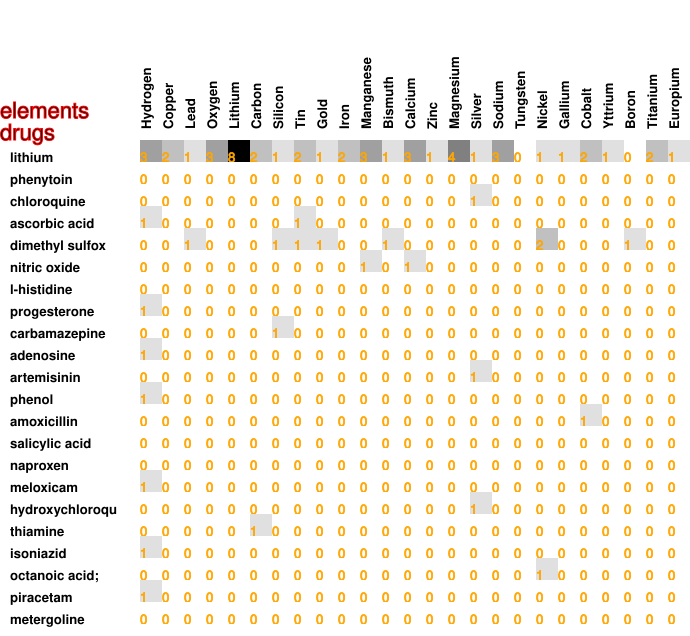

Source data for this figure (header and first rows):
3, 2, 1, 3, 8, 2, 1, 2, 1, 2, 3, 1, 3, 1, 4, 1, 3, 0, 1, 1, 2, 1, 0, 2
0, 0, 0, 0, 0, 0, 0, 0, 0, 0, 0, 0, 0, 0, 0, 0, 0, 0, 0, 0, 0, 0, 0, 0
0, 0, 0, 0, 0, 0, 0, 0, 0, 0, 0, 0, 0, 0, 0, 1, 0, 0, 0, 0, 0, 0, 0, 0
1, 0, 0, 0, 0, 0, 0, 1, 0, 0, 0, 0, 0, 0, 0, 0, 0, 0, 0, 0, 0, 0, 0, 0
0, 0, 1, 0, 0, 0, 1, 1, 1, 0, 0, 1, 0, 0, 0, 0, 0, 0, 2, 0, 0, 0, 1, 0
0, 0, 0, 0, 0, 0, 0, 0, 0, 0, 1, 0, 1, 0, 0, 0, 0, 0, 0, 0, 0, 0, 0, 0
0, 0, 0, 0, 0, 0, 0, 0, 0, 0, 0, 0, 0, 0, 0, 0, 0, 0, 0, 0, 0, 0, 0, 0
1, 0, 0, 0, 0, 0, 0, 0, 0, 0, 0, 0, 0, 0, 0, 0, 0, 0, 0, 0, 0, 0, 0, 0
0, 0, 0, 0, 0, 0, 1, 0, 0, 0, 0, 0, 0, 0, 0, 0, 0, 0, 0, 0, 0, 0, 0, 0
1, 0, 0, 0, 0, 0, 0, 0, 0, 0, 0, 0, 0, 0, 0, 0, 0, 0, 0, 0, 0, 0, 0, 0
0, 0, 0, 0, 0, 0, 0, 0, 0, 0, 0, 0, 0, 0, 0, 1, 0, 0, 0, 0, 0, 0, 0, 0
1, 0, 0, 0, 0, 0, 0, 0, 0, 0, 0, 0, 0, 0, 0, 0, 0, 0, 0, 0, 0, 0, 0, 0
0, 0, 0, 0, 0, 0, 0, 0, 0, 0, 0, 0, 0, 0, 0, 0, 0, 0, 0, 0, 1, 0, 0, 0
0, 0, 0, 0, 0, 0, 0, 0, 0, 0, 0, 0, 0, 0, 0, 0, 0, 0, 0, 0, 0, 0, 0, 0
0, 0, 0, 0, 0, 0, 0, 0, 0, 0, 0, 0, 0, 0, 0, 0, 0, 0, 0, 0, 0, 0, 0, 0
1, 0, 0, 0, 0, 0, 0, 0, 0, 0, 0, 0, 0, 0, 0, 0, 0, 0, 0, 0, 0, 0, 0, 0
0, 0, 0, 0, 0, 0, 0, 0, 0, 0, 0, 0, 0, 0, 0, 1, 0, 0, 0, 0, 0, 0, 0, 0
0, 0, 0, 0, 0, 1, 0, 0, 0, 0, 0, 0, 0, 0, 0, 0, 0, 0, 0, 0, 0, 0, 0, 0
1, 0, 0, 0, 0, 0, 0, 0, 0, 0, 0, 0, 0, 0, 0, 0, 0, 0, 0, 0, 0, 0, 0, 0
0, 0, 0, 0, 0, 0, 0, 0, 0, 0, 0, 0, 0, 0, 0, 0, 0, 0, 1, 0, 0, 0, 0, 0
1, 0, 0, 0, 0, 0, 0, 0, 0, 0, 0, 0, 0, 0, 0, 0, 0, 0, 0, 0, 0, 0, 0, 0
0, 0, 0, 0, 0, 0, 0, 0, 0, 0, 0, 0, 0, 0, 0, 0, 0, 0, 0, 0, 0, 0, 0, 0
0, 0, 0, 0, 0, 0, 0, 0, 0, 0, 0, 0, 0, 0, 0, 0, 0, 0, 0, 0, 0, 0, 0, 0
0, 0, 0, 0, 0, 0, 0, 0, 0, 0, 0, 0, 0, 0, 0, 1, 0, 0, 0, 0, 0, 0, 0, 0
0, 0, 0, 0, 0, 0, 0, 0, 0, 0, 0, 0, 0, 0, 0, 0, 0, 0, 0, 0, 0, 0, 0, 0
